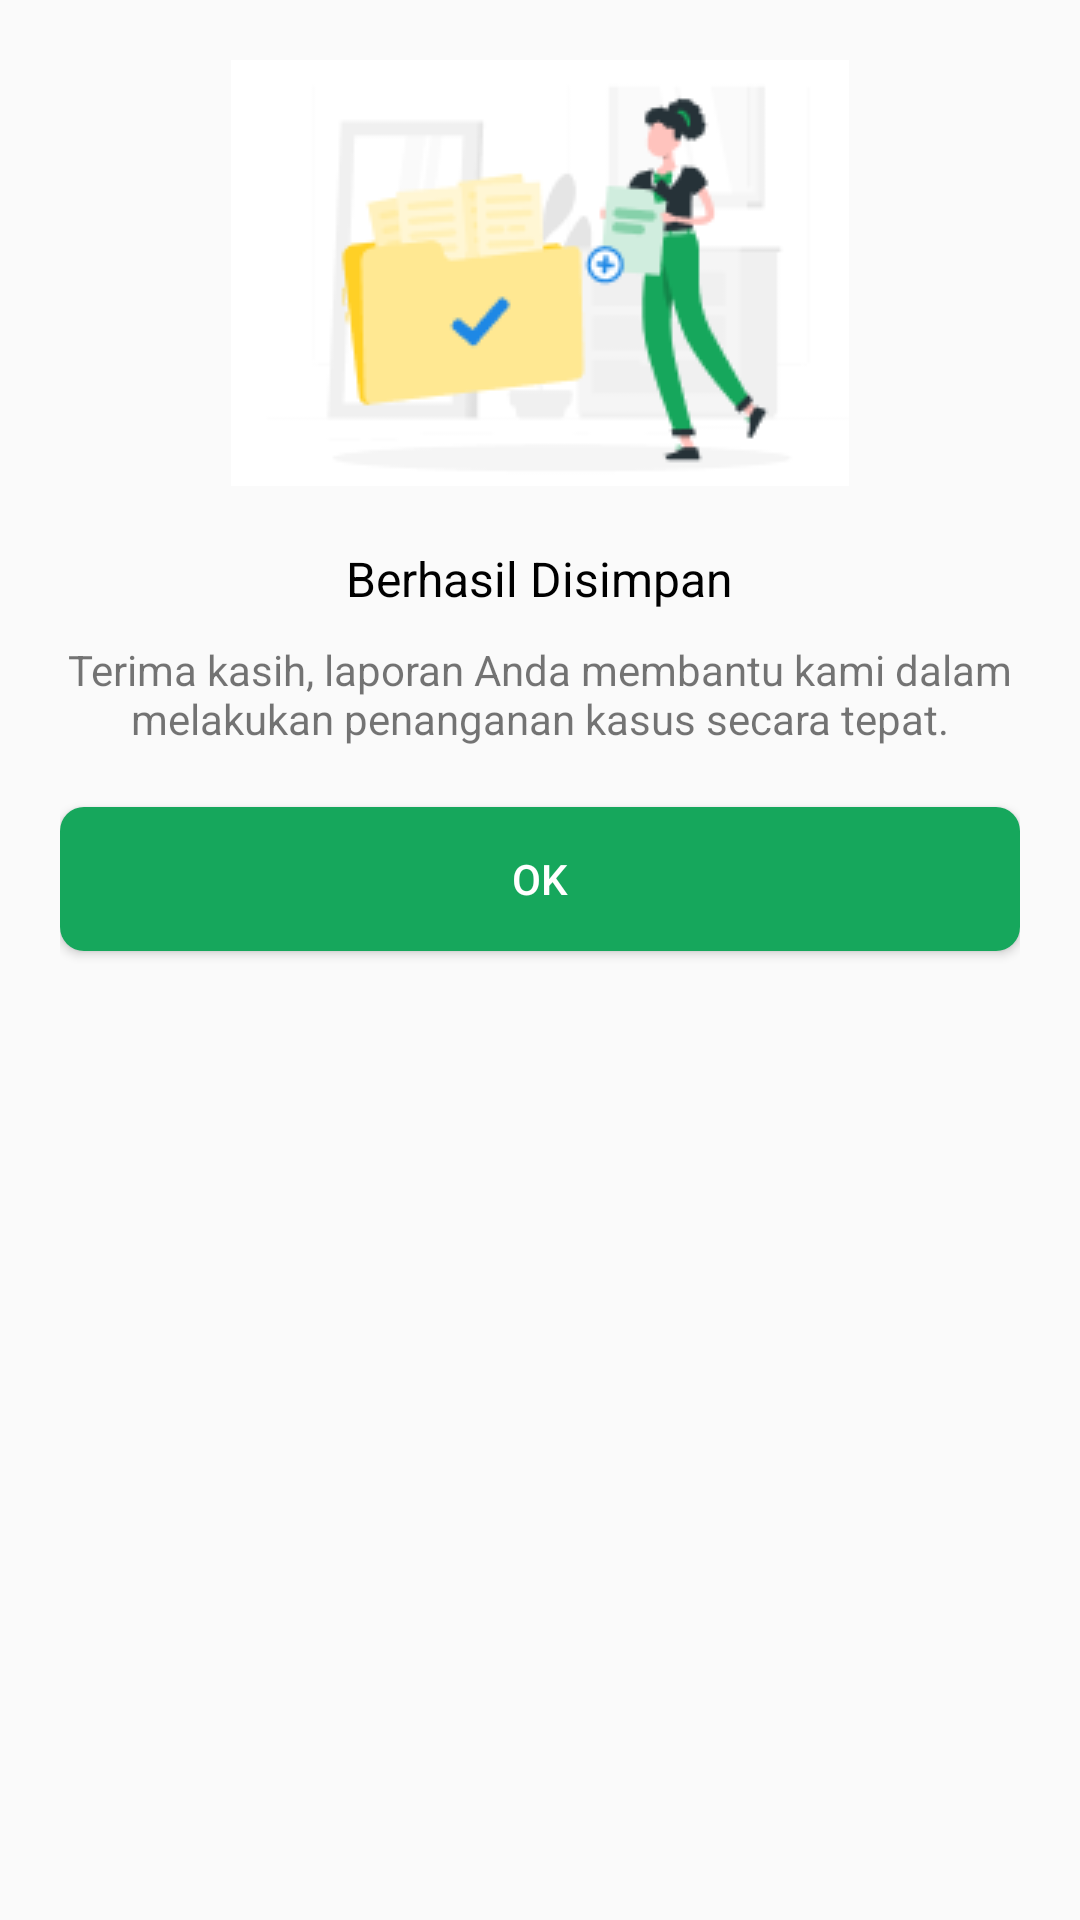

Android layout source for this screen:
<!-- AndroidManifest.xml: application theme Theme.UTSPraktikIF110118037MuhammadIhsan -->
<!-- res/layout/custom_dialog.xml -->
<?xml version="1.0" encoding="utf-8"?>
<LinearLayout xmlns:android="http://schemas.android.com/apk/res/android"
    xmlns:tools="http://schemas.android.com/tools"
    android:orientation="vertical"
    android:layout_width="match_parent"
    android:padding="20dp"
    android:layout_height="match_parent"
    tools:context=".MainActivity2">

    <ImageView
        android:layout_width="wrap_content"
        android:layout_height="wrap_content"
        android:src="@drawable/logo1"
        android:layout_gravity="center"
        />
    <TextView
        android:layout_width="wrap_content"
        android:layout_height="wrap_content"
        android:textSize="16sp"
        android:text="Berhasil Disimpan"
        android:textColor="@color/black"
        android:layout_gravity="center"
        android:layout_marginTop="20dp"
        />
    <TextView
        android:layout_width="wrap_content"
        android:layout_height="wrap_content"
        android:text="Terima kasih, laporan Anda membantu kami dalam melakukan penanganan kasus secara tepat."
        android:layout_gravity="center"
        android:textAlignment="center"
        android:layout_marginTop="10dp"
        />
    <Button
        android:layout_width="match_parent"
        android:layout_height="wrap_content"
        android:background="@drawable/border_button"
        android:text="Ok"
        android:id="@+id/button_ok"
        android:layout_marginTop="20dp"
        android:textColor="@color/white"
        />



</LinearLayout>
<!-- resources referenced by this layout -->
<resources>
  <color name="black">#FF000000</color>
  <color name="white">#FFFFFFFF</color>
  <!-- drawable border_button (drawable) -->
  <?xml version="1.0" encoding="utf-8"?>
  <shape android:shape="rectangle" xmlns:android="http://schemas.android.com/apk/res/android">
      <corners android:radius="8dp"/>
      <solid android:color="@color/green"/>
  </shape>
  <!-- drawable logo1: png bitmap (drawable-v24, 8475 bytes) -->
  <style name="Theme.UTSPraktikIF110118037MuhammadIhsan" parent="Theme.AppCompat.Light.NoActionBar">
          
          <item name="colorPrimary">@color/purple_500</item>
          <item name="colorPrimaryVariant">@color/purple_700</item>
          <item name="colorOnPrimary">@color/white</item>
          
          <item name="colorSecondary">@color/teal_200</item>
          <item name="colorSecondaryVariant">@color/teal_700</item>
          <item name="colorOnSecondary">@color/black</item>
          
          <item name="android:statusBarColor" tools:targetApi="l">?attr/colorPrimaryVariant</item>
          
      </style>
  <color name="green">#16A75C</color>
  <color name="purple_500">#FF6200EE</color>
  <color name="purple_700">#FF3700B3</color>
  <color name="teal_200">#FF03DAC5</color>
  <color name="teal_700">#FF018786</color>
</resources>
